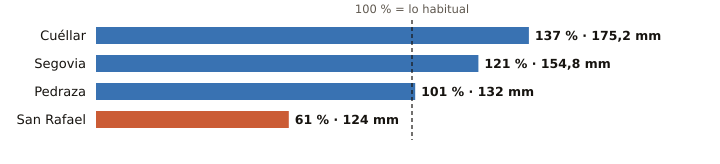

The table this chart was drawn from, first rows:
estacion, provincia, indicativo, mm_otono, referencia_mm, pct, periodo_referencia, hasta, hora
Cuéllar, Segovia, 2192C, 175.2, 127.5, 137, 2009-2025, 2026-11-25, 20
Segovia, Segovia, 2465, 154.8, 127.9, 121, 1991-2020, 2026-11-25, 
Pedraza, Segovia, 2182C, 132.0, 131.0, 101, 2008-2025, 2026-11-25, 21
San Rafael, Segovia, 2471Y, 124.0, 203.8, 61, 2003-2025, 2026-11-25, 20
